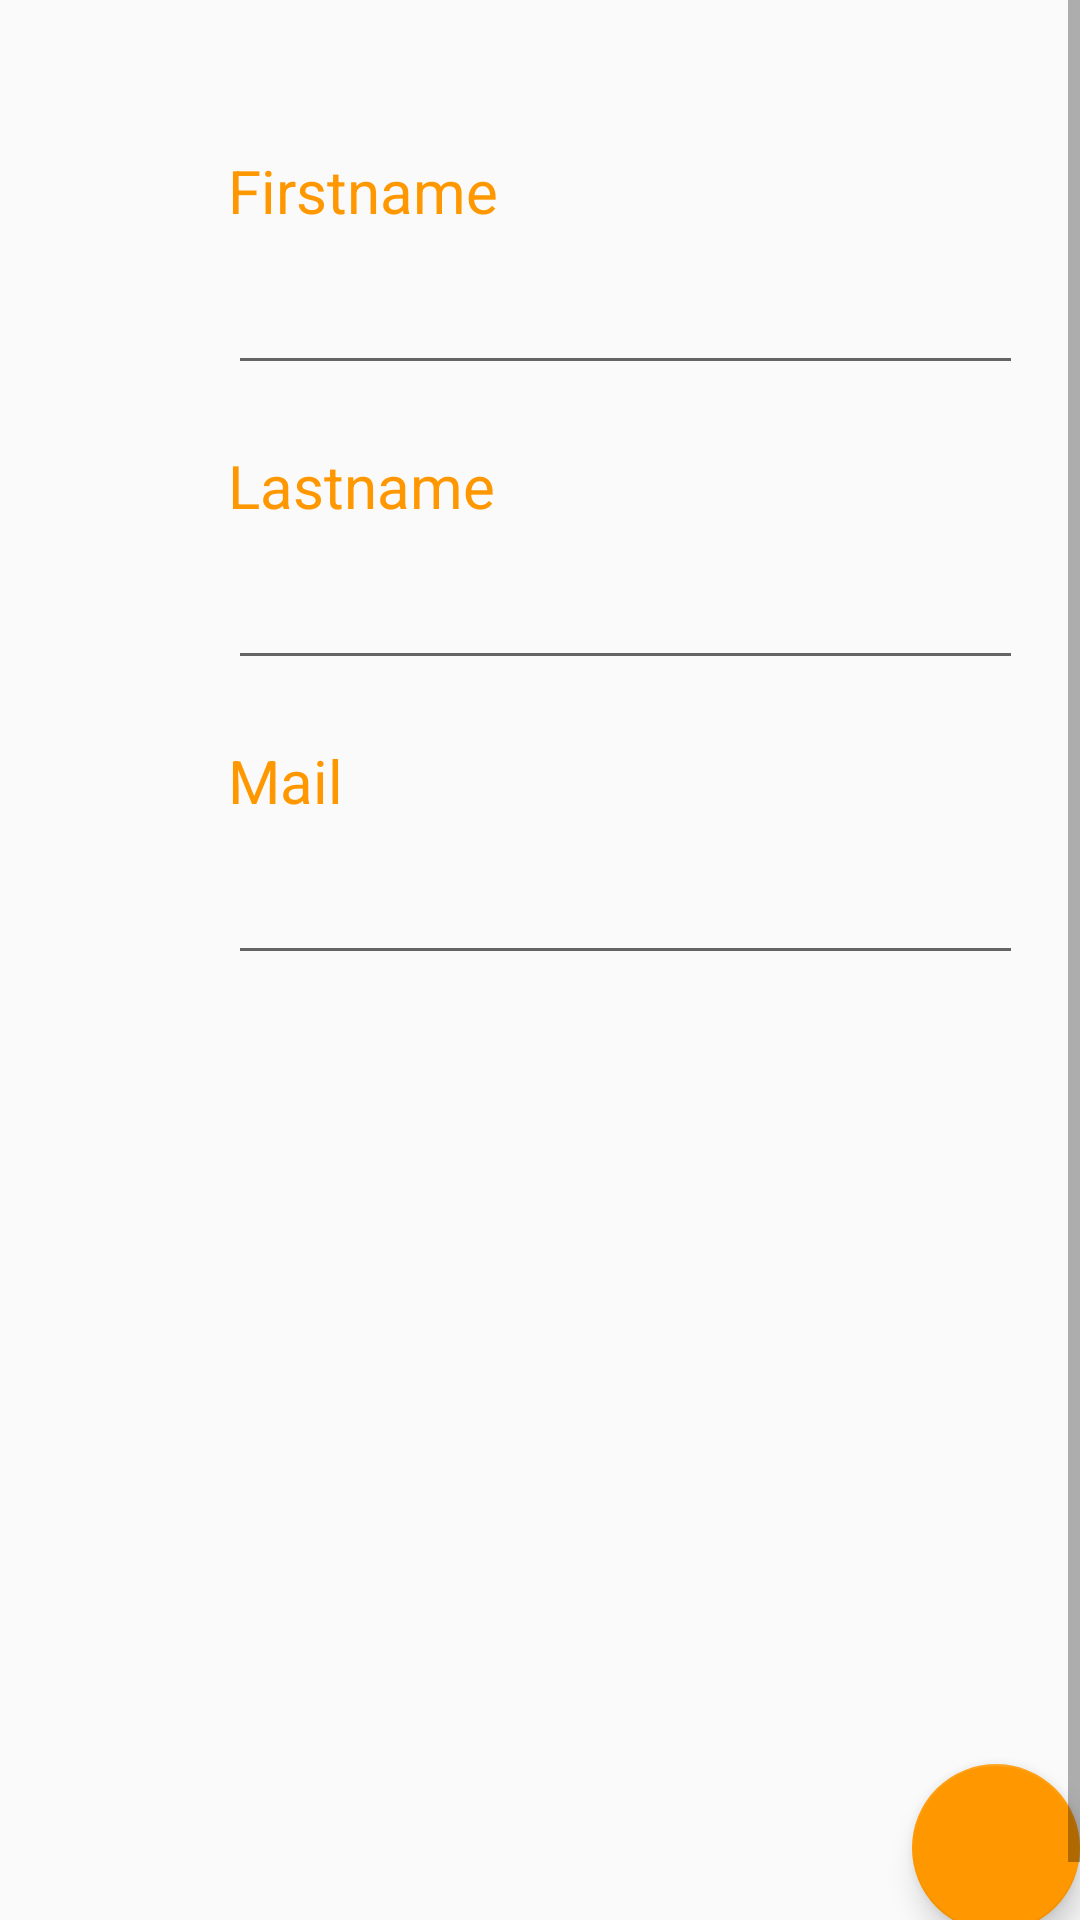

Layout XML and referenced resources for this Android screen:
<!-- AndroidManifest.xml: application theme AppTheme -->
<!-- res/layout/fragment_profile.xml -->
<ScrollView xmlns:android="http://schemas.android.com/apk/res/android"
    xmlns:tools="http://schemas.android.com/tools"
    android:layout_width="match_parent"
    android:layout_height="match_parent"
    android:fillViewport="true"
    tools:context="ch.hes.foreignlanguageschool.Fragments.ProfileFragment">
    <FrameLayout xmlns:android="http://schemas.android.com/apk/res/android"
        android:id="@+id/linearlayout"
        android:layout_width="match_parent"
        android:layout_height="wrap_content"
        android:layout_marginEnd="16dp"
        android:layout_marginLeft="16dp"
        android:layout_marginRight="16dp"
        android:layout_marginStart="16dp"
        android:layout_marginTop="@dimen/margin_top"
        android:layout_marginBottom="@dimen/margin_top"
        android:orientation="vertical">


    <LinearLayout
        android:layout_width="match_parent"
        android:layout_height="match_parent"
        android:layout_marginLeft="@dimen/margin_left"
        android:layout_marginRight="@dimen/margin_right"
        android:layout_marginTop="@dimen/margin_top"
        android:orientation="vertical"
        android:padding="10dp">

        <TextView
            android:id="@+id/title_teacher_firstname"
            android:layout_width="match_parent"
            android:layout_height="wrap_content"
            android:text="@string/FistnameTitle"
            android:textColor="@color/colorAccent"
            android:textSize="@dimen/text_title" />

        <EditText
            android:id="@+id/teacher_firstname"
            android:layout_width="match_parent"
            android:layout_height="wrap_content"
            android:layout_marginTop="@dimen/margin_child"
            android:inputType="textPersonName" />

        <TextView
            android:id="@+id/title_teacher_lastname"
            android:layout_width="match_parent"
            android:layout_height="wrap_content"
            android:layout_marginTop="@dimen/margin_top"
            android:text="@string/LastnameTitle"
            android:textColor="@color/colorAccent"
            android:textSize="@dimen/text_title" />

        <EditText
            android:id="@+id/teacher_lastname"
            android:layout_width="match_parent"
            android:layout_height="wrap_content"
            android:layout_marginTop="@dimen/margin_child"
            android:inputType="textPersonName" />

        <TextView
            android:id="@+id/title_teacher_mail"
            android:layout_width="match_parent"
            android:layout_height="wrap_content"
            android:layout_marginTop="@dimen/margin_top"
            android:text="@string/MailTitle"
            android:textColor="@color/colorAccent"
            android:textSize="@dimen/text_title" />

        <EditText
            android:id="@+id/teacher_mail"
            android:layout_width="match_parent"
            android:layout_height="wrap_content"
            android:layout_marginTop="@dimen/margin_child"
            android:inputType="textEmailAddress" />

    </LinearLayout>

    <android.support.design.widget.FloatingActionButton
        android:id="@+id/fragment_fab_profile"
        android:layout_width="wrap_content"
        android:layout_height="wrap_content"
        android:layout_gravity="bottom|end"
        android:layout_margin="@dimen/fab_margin"
        android:src="@drawable/ic_edit"
        android:tint="@color/icons" />

</FrameLayout>
</ScrollView>
<!-- resources referenced by this layout -->
<resources>
  <color name="colorAccent">#FF9800</color>
  <color name="icons">#ffffff</color>
  <dimen name="fab_margin">16dp</dimen>
  <dimen name="margin_child">10dp</dimen>
  <dimen name="margin_left">50dp</dimen>
  <dimen name="margin_right">25dp</dimen>
  <dimen name="margin_top">20dp</dimen>
  <dimen name="text_title">20dp</dimen>
  <string name="FistnameTitle">Firstname</string>
  <string name="LastnameTitle">Lastname</string>
  <string name="MailTitle">Mail</string>
  <style name="AppTheme" parent="Theme.AppCompat.Light.DarkActionBar">
          
          <item name="colorPrimary">@color/colorPrimary</item>
          <item name="colorPrimaryDark">@color/colorPrimaryDark</item>
          <item name="colorAccent">@color/colorAccent</item>
      </style>
  <color name="colorPrimary">#009688</color>
  <color name="colorPrimaryDark">#00796B</color>
</resources>
